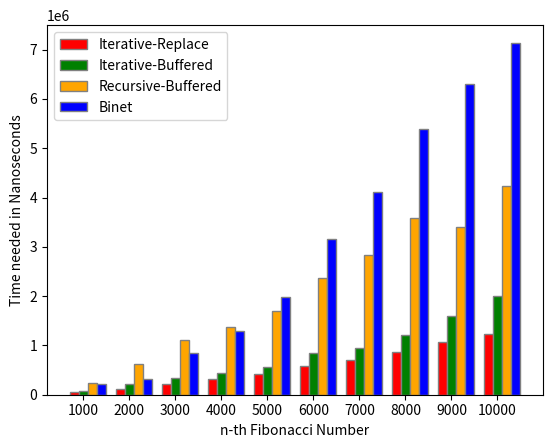

Generate this figure with matplotlib:
import time
import matplotlib.pyplot as plt
import decimal
import sys
import numpy as np


def fib_iterative_replace(n):
    if n <= 1:
        return n
    fib_numbers = [0, 1]
    for i in range(1, n):
        current = fib_numbers[0]
        fib_numbers[0] = fib_numbers[1]
        fib_numbers[1] = current + fib_numbers[0]
    return fib_numbers[1]


def instantiate_buffer_recursive(n):
    global buffer_recursive
    buffer_recursive = [-1] * (n + 1)
    buffer_recursive[0] = 0
    buffer_recursive[1] = 1


def buffered_fib(n):
    global buffer_recursive
    if buffer_recursive[n] != -1:
        return buffer_recursive[n]
    if buffer_recursive[n - 1] != -1:
        n_1 = buffer_recursive[n - 1]
    else:
        n_1 = buffered_fib(n - 1)
        buffer_recursive[n - 1] = n_1
    if buffer_recursive[n - 2] != -1:
        n_2 = buffer_recursive[n - 2]
    else:
        n_2 = buffered_fib(n - 2)
        buffer_recursive[n - 2] = n_2
    return n_1 + n_2


def instantiate_buffer_iterative(n):
    global buffer_iterative
    buffer_iterative = [-1] * (n + 1)
    buffer_iterative[0] = 0
    buffer_iterative[1] = 1


def fib_iterative_buffered(n):
    global buffer_iterative
    if n <= 1:
        return n
    if buffer_iterative[n] != -1:
        return buffer_iterative[n]
    if buffer_iterative[n - 1] != -1 and buffer_iterative[n - 2] != -1:
        buffer_iterative[n] = buffer_iterative[n - 1] + buffer_iterative[n - 2]
        return buffer_iterative[n]
    for i in range(2, n + 1):
        buffer_iterative[i] = buffer_iterative[i - 1] + buffer_iterative[i - 2]
    return buffer_iterative[n]


def set_precision(precision):
    decimal.getcontext().prec = precision
    five = decimal.Decimal(5)
    return five.sqrt()


def fib_binet_precision(n, sqrt_of_5):
    golden_ratio = (1 + sqrt_of_5) / 2
    return round((golden_ratio ** n - (1 - golden_ratio) ** n) / sqrt_of_5)


buffer_recursive = []
buffer_iterative = []
x_values = []
y_values_binet = []
y_values_iterative_buffered = []
y_values_recursive_buffered = []
y_values_iterative_replace = []
sys.setrecursionlimit(20500)


def code13():
    print(f"Measure and compare the time needed to calculate single fibonacci-numbers with with all "
          f"functions")


    for i in range(1000, 11000, 1000):
        x_values.append(i)
        instantiate_buffer_iterative(i)
        instantiate_buffer_recursive(i)
        sqrt_of_5 = set_precision(round(i/4))

        total_time = 0
        for j in range(100):
            start_time = time.perf_counter_ns()
            fib_result_iterative_replace = fib_iterative_replace(i)
            end_time = time.perf_counter_ns()
            duration = end_time - start_time
            total_time += duration

        average_time = total_time / 100
        print(f"ITERATIVE REPLACE -  {i}.te Fibonacci-Number: {fib_result_iterative_replace}; Time needed: {round(average_time)}")
        y_values_iterative_replace.append(average_time)

        start_time = time.perf_counter_ns()
        fib_result_iterative_buffered = fib_iterative_buffered(i)
        end_time = time.perf_counter_ns()
        duration = end_time - start_time
        print(f"ITERATIVE BUFFERED - {i}.te Fibonacci-Number: {fib_result_iterative_buffered}; Time needed: {duration}")
        y_values_iterative_buffered.append(duration)

        start_time = time.perf_counter_ns()
        fib_result_recursive_buffered = buffered_fib(i)
        end_time = time.perf_counter_ns()
        duration = end_time - start_time
        print(f"RECURSIVE BUFFERED - {i}.te Fibonacci-Number: {fib_result_recursive_buffered}; Time needed: {duration}")
        y_values_recursive_buffered.append(duration)

        start_time = time.perf_counter_ns()
        fib_result_binet = fib_binet_precision(i, sqrt_of_5)
        end_time = time.perf_counter_ns()
        duration = end_time - start_time

        print(f"BINET ENHANCED -     {i}.te Fibonacci-Number: {fib_result_binet}; Time needed: {round(duration)}")
        y_values_binet.append(duration)

        if fib_result_binet != fib_result_recursive_buffered or fib_result_binet != fib_result_iterative_buffered:
            print(f"RESULTS DO NOT MATCH AT {i}-th NUMBER!")

    plt.xlabel("n-th Fibonacci Number")
    plt.ylabel("Time needed in Nanoseconds")

    bar_width = 0.2
    r1 = np.arange(len(y_values_iterative_replace))
    r2 = [x + bar_width for x in r1]
    r3 = [x + bar_width for x in r2]
    r4 = [x + bar_width for x in r3]

    x_labels = ['1000', '2000', '3000', '4000', '5000', '6000', '7000', '8000', '9000', '10000']
    plt.xticks([r + bar_width for r in range(len(y_values_iterative_replace))], x_labels)

    plt.bar(r1, y_values_iterative_replace, label='Iterative-Replace', color='red', width=bar_width, edgecolor='grey')
    plt.bar(r2, y_values_iterative_buffered, label='Iterative-Buffered', color='green', width=bar_width, edgecolor='grey')
    plt.bar(r3, y_values_recursive_buffered, label='Recursive-Buffered', color='orange', width=bar_width, edgecolor='grey')
    plt.bar(r4, y_values_binet, label='Binet', color='blue', width=bar_width, edgecolor='grey')

    plt.legend()
    plt.show()


code13()
